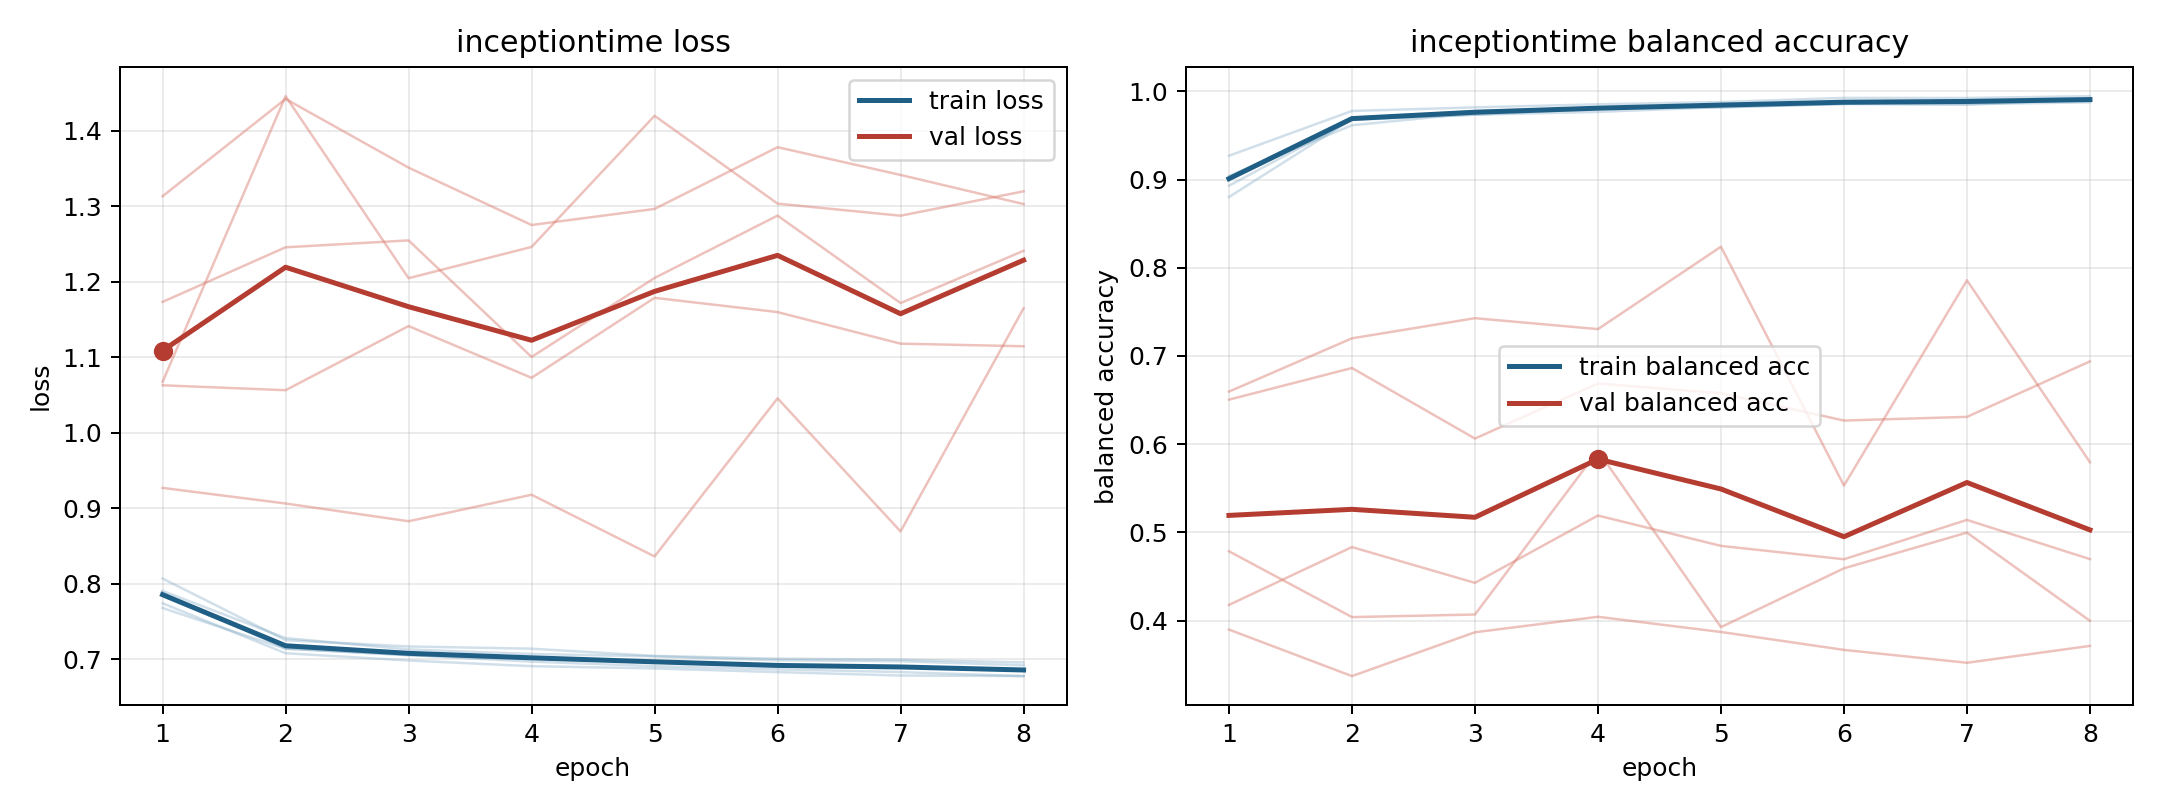

The data file committed next to this chart (first rows):
model, fold, epoch, train_loss, train_balanced_accuracy, val_loss, val_balanced_accuracy
inceptiontime, 1, 1, 0.768, 0.927, 1.313, 0.3898
inceptiontime, 1, 2, 0.714, 0.9778, 1.442, 0.3371
inceptiontime, 1, 3, 0.7055, 0.9818, 1.351, 0.3868
inceptiontime, 1, 4, 0.7009, 0.9853, 1.275, 0.4043
inceptiontime, 1, 5, 0.6963, 0.9879, 1.297, 0.3871
inceptiontime, 1, 6, 0.6903, 0.9926, 1.378, 0.3668
inceptiontime, 1, 7, 0.6906, 0.9925, 1.342, 0.3522
inceptiontime, 1, 8, 0.686, 0.9945, 1.303, 0.3713
inceptiontime, 2, 1, 0.7882, 0.893, 1.063, 0.6505
inceptiontime, 2, 2, 0.7143, 0.9677, 1.056, 0.6864
inceptiontime, 2, 3, 0.7057, 0.9735, 1.141, 0.6064
inceptiontime, 2, 4, 0.697, 0.98, 1.073, 0.6688
inceptiontime, 2, 5, 0.691, 0.9856, 1.179, 0.6577
inceptiontime, 2, 6, 0.6867, 0.9857, 1.16, 0.6268
inceptiontime, 2, 7, 0.6831, 0.9902, 1.118, 0.631
inceptiontime, 2, 8, 0.6778, 0.9916, 1.115, 0.6938
inceptiontime, 3, 1, 0.7906, 0.9041, 1.173, 0.4178
inceptiontime, 3, 2, 0.7282, 0.9615, 1.246, 0.4834
inceptiontime, 3, 3, 0.7131, 0.9753, 1.255, 0.4428
inceptiontime, 3, 4, 0.7071, 0.9815, 1.101, 0.5191
inceptiontime, 3, 5, 0.7039, 0.9818, 1.205, 0.4847
inceptiontime, 3, 6, 0.6987, 0.9858, 1.288, 0.4695
inceptiontime, 3, 7, 0.6975, 0.9849, 1.172, 0.5141
inceptiontime, 3, 8, 0.692, 0.9907, 1.241, 0.4697
inceptiontime, 4, 1, 0.807, 0.8802, 0.9271, 0.6596
inceptiontime, 4, 2, 0.7254, 0.9685, 0.9064, 0.72
inceptiontime, 4, 3, 0.717, 0.9735, 0.8829, 0.7428
inceptiontime, 4, 4, 0.7141, 0.9767, 0.918, 0.7304
inceptiontime, 4, 5, 0.7046, 0.9821, 0.8363, 0.8238
inceptiontime, 4, 6, 0.7009, 0.9858, 1.046, 0.5531
inceptiontime, 4, 7, 0.6996, 0.9854, 0.8694, 0.7858
inceptiontime, 4, 8, 0.6959, 0.9876, 1.165, 0.5795
inceptiontime, 5, 1, 0.7743, 0.9005, 1.068, 0.4786
inceptiontime, 5, 2, 0.7081, 0.9701, 1.446, 0.404
inceptiontime, 5, 3, 0.6985, 0.9774, 1.205, 0.4069
inceptiontime, 5, 4, 0.6909, 0.981, 1.246, 0.5926
inceptiontime, 5, 5, 0.6879, 0.9847, 1.42, 0.3926
inceptiontime, 5, 6, 0.6831, 0.9885, 1.304, 0.4593
inceptiontime, 5, 7, 0.6786, 0.9895, 1.288, 0.4997
inceptiontime, 5, 8, 0.6778, 0.989, 1.32, 0.3997
